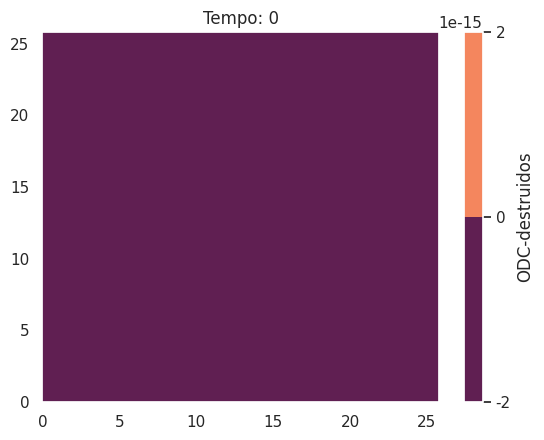

Python code for this plot: (Note: this script raises an exception after producing the figure.)
import matplotlib.pyplot as plt
import numpy as np
import os
import seaborn as sns
import time

sns.set()

gradiente = lambda ponto_anterior, ponto_posterior, valor_maximo: quimiotaxia(ponto_posterior, valor_maximo) - quimiotaxia(ponto_anterior, valor_maximo)
quimiotaxia = lambda ponto_atual, valor_maximo: ponto_atual/(valor_maximo + ponto_atual)
f_func = lambda populacao, valor_maximo: populacao*populacao/(valor_maximo + populacao)

T_final = 0.01 # Dia
h_t = 0.0001

L = 25.8  # 
# L = 100
h_x = 0.05

chi = 0.298*60*24  # Quimioatracao(a mesma para todas as celulas por enquanto). valor por Dia
D_mac = 60*24*6.6*10**-5 # Difusao da microglia. valor por Dia
mu_m = 60*24*3*10**-6 # Taxa de ativação da microglia. valor por Dia
r_m = 60*24*3.96*10**-6 # intensidade dos danos causados pela microglia valor por Dia

d_dc = D_mac # difusao DC convencional(procurar na literatura)
d_da = D_mac # difusao DC ativada(procurar na literatura)
d_t_cit = D_mac # difusao t citotóxica(procurar na literatura)
d_anti = D_mac # difusao anticorpo(procurar na literatura)
lamb_f_m = 7.14*10**-2 # taxa de anticorpos consumidos durante o processo de opsonização pela micróglia ( precisa converter!!!) 
b_d = 0.1 # taxa de ativacao de dc por odc destruidos(procurar na literatura)
r_dc = 0.1 # taxa de coleta de odc destruidos pelas DCs (procurar na literatura)
r_t = 0.1  # agressividade de t citotoxica(procurar na literatura)

mu_dc = 60*24*3*10**-6 #Taxa de producao de células dendríticas (procurar na literatura)
alpha_d = 0.1 #Taxa de migração de DC ativadas para o linfonodo (procurar na literatura)
gamma_anticorpo = 0.2 #Taxa de migração de anticorpos para o tecido (procurar na literatura)
gamma_tcito = 0.2 #Taxa de migração de T citotoxica para o tecido (procurar na literatura)
da_linfonodo = 0 #DC ativadas no linfonodo (procurar na literatura) 
anticorpo_linfonodo = 100 #Anticorpos no linfonodo (procurar na literatura)
t_cito_linfonodo = 15 #T citotoxica no linfonodo (procurar na literatura)

t_cito_media = 37
dc_media = 10 
mac_media = 350
odc_media = 400

# IC
# Macrofagos
mac_anterior = np.zeros((int(L/h_x), int(L/h_x)))
#TODO Nao estou iterando sobre o dominio, mas sim sobre os pontos. CONFERIR!!!!!!
for i in range(int(L/h_x)):
    for j in range(int(L/h_x)):
        if (i-int(L/h_x)/2)**2 + (j-int(L/h_x)/2)**2 < 20:
            mac_anterior[i][j] = mac_media/3.0

# T citotóxica
t_cito_anterior = np.zeros((int(L/h_x), int(L/h_x)))
# Ol destruidos
olide_anterior = np.zeros((int(L/h_x), int(L/h_x)))

# anticorpo
anticorpo_anterior = np.zeros((int(L/h_x), int(L/h_x)))

# Dendríticas convencionais
dendritica_conv_anterior =np.zeros((int(L/h_x), int(L/h_x)))

# Dendríticas ativadas
dendritica_ativ_anterior = np.zeros((int(L/h_x), int(L/h_x)))

mac_atual = np.zeros((int(L/h_x), int(L/h_x)))
t_cito_atual = np.zeros((int(L/h_x), int(L/h_x)))
olide_atual = np.zeros((int(L/h_x), int(L/h_x)))
anticorpo_atual = np.zeros((int(L/h_x), int(L/h_x)))
dendritica_conv_atual = np.zeros((int(L/h_x), int(L/h_x)))
dendritica_ativ_atual = np.zeros((int(L/h_x), int(L/h_x)))

#BC
bc_neumann_cima = 0
bc_neumann_direita = 0
bc_neumann_baixo = 0
bc_neumann_esquerda = 0

t = np.linspace(0, T_final, int(T_final/h_t))
x = np.linspace(0, L, int(L/h_x))
tam = len(x)
steps = len(t)

num_figuras = 10
intervalo_figs = int(steps/num_figuras)

#Print da condicao inicial
x_pts, y_pts = np.meshgrid(x, x)
            
#results odc
cp = plt.contourf(x_pts, y_pts,olide_anterior, 100)
plt.title("Tempo: 0")
plt.colorbar(cp, label='ODC-destruidos')
plt.contourf(x_pts, y_pts, olide_anterior,100)
plt.savefig('../results_populational_model/oligodendrocitos/fig0', dpi = 300)
plt.clf()

#results macrofagos
cp = plt.contourf(x_pts, y_pts,mac_anterior, 100)
plt.title("Tempo: 0")
plt.colorbar(cp, label='Macrófagos')
plt.contourf(x_pts, y_pts, mac_anterior,100)
plt.savefig('../results_populational_model/macrofagos/fig0', dpi = 300)
plt.clf()

#results dc convencional
cp = plt.contourf(x_pts, y_pts,dendritica_conv_anterior, 100)
plt.title("Tempo: 0")
plt.colorbar(cp, label='DC- convencional')
plt.contourf(x_pts, y_pts, dendritica_conv_anterior,100)
plt.savefig('../results_populational_model/dendriticas_convencionais/fig0', dpi = 300)
plt.clf()

#results dc ativada
cp = plt.contourf(x_pts, y_pts,dendritica_ativ_anterior, 100)
plt.title("Tempo: 0")
plt.colorbar(cp, label='DC- ativada')
plt.contourf(x_pts, y_pts, dendritica_ativ_anterior,100)
plt.savefig('../results_populational_model/dendriticas_ativadas/fig0', dpi = 300)
plt.clf()

#results T citotóxica
cp = plt.contourf(x_pts, y_pts,t_cito_anterior, 100)
plt.title("Tempo: 0")
plt.colorbar(cp, label='T citotóxica')
plt.contourf(x_pts, y_pts, t_cito_anterior,100)
plt.savefig('../results_populational_model/t_citotoxica/fig0', dpi = 300)
plt.clf()

#results Anticorpo
cp = plt.contourf(x_pts, y_pts,anticorpo_anterior, 100)
plt.title("Tempo: 0")
plt.colorbar(cp, label='Anticorpo')
plt.contourf(x_pts, y_pts, anticorpo_anterior,100)
plt.savefig('../results_populational_model/anticorpos/fig0', dpi = 300)
plt.clf()


#Inicio da contagem do tempo
tic = time.perf_counter()

for k in range(1,steps):
    for i in range(tam):
        for j in range(tam):
            oligo_destr = olide_anterior[i][j]
            microlia = mac_anterior[i][j]
            dc = dendritica_conv_anterior[i][j]
            da = dendritica_ativ_anterior[i][j]
            anticorpo = anticorpo_anterior[i][j]
            t_cito = t_cito_anterior[i][j]
            
            # condição de contorno de Neumman macrofagos
            mac_ipj = mac_anterior[i+1][j] if i != tam-1 else microlia - 2*h_x*bc_neumann_baixo
            mac_imj = mac_anterior[i-1][j] if i != 0 else microlia - 2*h_x*bc_neumann_cima
            mac_ijp = mac_anterior[i][j+1] if j != tam-1 else microlia - 2*h_x*bc_neumann_direita
            mac_ijm = mac_anterior[i][j-1] if j != 0 else microlia - 2*h_x*bc_neumann_esquerda

            # condição de contorno de Neumman dc convencional
            dc_ipj = dendritica_conv_anterior[i+1][j] if i != tam-1 else dc - 2*h_x*bc_neumann_baixo
            dc_imj = dendritica_conv_anterior[i-1][j] if i != 0 else dc - 2*h_x*bc_neumann_cima
            dc_ijp = dendritica_conv_anterior[i][j+1] if j != tam-1 else dc - 2*h_x*bc_neumann_direita
            dc_ijm = dendritica_conv_anterior[i][j-1] if j != 0 else dc - 2*h_x*bc_neumann_esquerda

            # condição de contorno de Neumman de ativadas
            da_ipj = dendritica_ativ_anterior[i+1][j] if i != tam-1 else da - 2*h_x*bc_neumann_baixo
            da_imj = dendritica_ativ_anterior[i-1][j] if i != 0 else da - 2*h_x*bc_neumann_cima
            da_ijp = dendritica_ativ_anterior[i][j+1] if j != tam-1 else da - 2*h_x*bc_neumann_direita
            da_ijm = dendritica_ativ_anterior[i][j-1] if j != 0 else da - 2*h_x*bc_neumann_esquerda
            
            # condição de contorno de Neumman oligodendrocitos destruidos ODC é EDO!!! Nao tem BC!!!! Desse jeito ta certo?
            olide_ipj = olide_anterior[i+1][j] if i != tam-1 else oligo_destr
            olide_imj = olide_anterior[i-1][j] if i != 0 else oligo_destr
            olide_ijp = olide_anterior[i][j+1] if j != tam-1 else oligo_destr
            olide_ijm = olide_anterior[i][j-1] if j != 0 else oligo_destr

            # condição de contorno de Neumman t citotóxicas
            t_cito_ipj = t_cito_anterior[i+1][j] if i != tam-1 else t_cito - 2*h_x*bc_neumann_baixo
            t_cito_imj = t_cito_anterior[i-1][j] if i != 0 else t_cito - 2*h_x*bc_neumann_cima
            t_cito_ijp = t_cito_anterior[i][j+1] if j != tam-1 else t_cito - 2*h_x*bc_neumann_direita
            t_cito_ijm = t_cito_anterior[i][j-1] if j != 0 else t_cito - 2*h_x*bc_neumann_esquerda

            # condição de contorno de Neumman anticorpos
            f_ipj = anticorpo_anterior[i+1][j] if i != tam-1 else anticorpo - 2*h_x*bc_neumann_baixo
            f_imj = anticorpo_anterior[i-1][j] if i != 0 else anticorpo - 2*h_x*bc_neumann_cima
            f_ijp = anticorpo_anterior[i][j+1] if j != tam-1 else anticorpo - 2*h_x*bc_neumann_direita
            f_ijm = anticorpo_anterior[i][j-1] if j != 0 else anticorpo - 2*h_x*bc_neumann_esquerda            

            #Dependendo do gradiente dos ODCs vou fazer upwind ou downwind no eixo i ou eixo j

            #Decidindo qual combinacao usar no gradiente das células com quimiotaxia
            
            gradiente_odc_i = (olide_ipj - olide_imj)/(2*h_x)
            gradiente_odc_j = (olide_ijp - olide_ijm)/(2*h_x)

            if gradiente_odc_i > 0:
                gradiente_m_i = gradiente(microlia, mac_imj, mac_media)/h_x
                gradiente_dc_i = gradiente(dc, dc_imj,dc_media)/h_x
                gradiente_t_i = gradiente(t_cito, t_cito_imj, t_cito_media)/h_x
            else:
                gradiente_m_i = gradiente(mac_ipj, microlia, mac_media)/h_x
                gradiente_dc_i = gradiente(dc_ipj, dc, dc_media)/h_x
                gradiente_t_i = gradiente(t_cito_ipj, t_cito, t_cito_media)/h_x
            if gradiente_odc_j > 0:
                gradiente_m_j = gradiente(microlia, mac_ijm, mac_media)/h_x
                gradiente_dc_j = gradiente(dc, dc_ijm, dc_media)/h_x
                gradiente_t_j = gradiente(t_cito, t_cito_ijm, t_cito_media)/h_x
            else:
                gradiente_m_j = gradiente(mac_ijp, microlia, mac_media)/h_x
                gradiente_dc_j = gradiente(dc_ijp, dc, dc_media)/h_x
                gradiente_t_j = gradiente(t_cito_ijp, t_cito, t_cito_media)/h_x


            #Dados da equacao macrofagos
            quimiotaxia_mac = chi*(gradiente_odc_i*gradiente_m_i + gradiente_odc_j*gradiente_m_j)
            difusao_mac = D_mac*(mac_ipj + mac_imj - 4*microlia + mac_ijp + mac_ijm )/h_x**2
            reacao_mac = mu_m*microlia*(mac_media - microlia)
            
            mac_atual[i][j] = microlia + h_t*(difusao_mac + reacao_mac - quimiotaxia_mac)

            #T citotóxica
            quimiotaxia_t_cito = chi*(gradiente_odc_i*gradiente_t_i + gradiente_odc_j*gradiente_t_j)
            difusao_t_cito = d_t_cit*(t_cito_ijm + t_cito_ijp - 4*t_cito + t_cito_imj + t_cito_ipj)/h_x**2
            migracao_t_cito = gamma_tcito*(t_cito_linfonodo - t_cito)
            
            t_cito_atual[i][j] = t_cito + h_t*(difusao_t_cito - quimiotaxia_t_cito + migracao_t_cito)

            #Oligodendrocitos destruidos 
            olide_atual[i][j] = oligo_destr + h_t*((r_m + lamb_f_m*anticorpo)*f_func(microlia, mac_media)*(odc_media - oligo_destr) + r_dc*f_func(dc, dc_media)*oligo_destr + r_t*f_func(t_cito, t_cito_media)*(odc_media - oligo_destr))

            #Anticorpo
            difusao_anticorpo = d_anti*(f_ipj + f_imj - 4*anticorpo + f_ijp + f_ijm)
            reacao_anticorpo = -lamb_f_m*anticorpo*(odc_media - oligo_destr)*f_func(microlia, mac_media)
            migracao_anticorpo = gamma_anticorpo*(anticorpo_linfonodo - anticorpo)

            anticorpo_atual[i][j] = anticorpo + h_t*(difusao_anticorpo + reacao_anticorpo + migracao_anticorpo)

            #DC convencional
            quimiotaxia_dc = chi*(gradiente_odc_i*gradiente_dc_i + gradiente_odc_j*gradiente_dc_j)
            difusao_dc = d_dc*(dc_ipj + dc_imj - 4*dc + dc_ijp + dc_ijm )/h_x**2
            reacao_dc = mu_dc*oligo_destr*(dc_media- dc)

            dendritica_conv_atual[i][j] = dc + h_t*(reacao_dc + difusao_dc - quimiotaxia_dc - b_d*oligo_destr*dc)
            
            #DC ativada
            difusao_da = d_da*(da_ipj + da_imj - 4*da + da_ijp + da_ijm )/h_x**2

            dendritica_ativ_atual[i][j] = da + h_t*(difusao_da + b_d*oligo_destr*dc - alpha_d*(da_linfonodo-da))
            da_linfonodo = alpha_d*(da_linfonodo-da)

            if( mac_atual[i][j]<0):
                print('tempo: '+str(k*h_t))
                print("Mac:"+str(mac_atual[i][j]))

            if(t_cito_atual[i][j]<0):
                print('tempo: '+str(k*h_t))
                print("t_cito:"+str(t_cito_atual[i][j]))

            if(olide_atual[i][j]<0):
                print('tempo: '+str(k*h_t))
                print("olide:"+str(olide_atual[i][j]))

            if(anticorpo_atual[i][j]<0):
                print('tempo: '+str(k*h_t))
                print("anticorpo:"+str(anticorpo_atual[i][j]))

            if(dendritica_conv_atual[i][j]<0):
                print('tempo: '+str(k*h_t))
                print("dendritica_conv_atual:"+str(dendritica_conv_atual[i][j]))

            if(dendritica_ativ_atual[i][j]<0):
                print('tempo: '+str(k*h_t))
                print("dendritica_ativa_atual:"+str(dendritica_ativ_atual[i][j]))
            

    olide_anterior = np.copy(olide_atual)
    dendritica_conv_anterior = np.copy(dendritica_conv_atual)
    dendritica_ativ_anterior = np.copy(dendritica_ativ_atual)
    t_cito_anterior = np.copy(t_cito_atual)
    anticorpo_anterior = np.copy(anticorpo_atual)
    mac_anterior = np.copy(mac_atual)

    if k%intervalo_figs ==0 or k == steps-1:
            x_pts, y_pts = np.meshgrid(x, x)
            
            #results odc
            cp = plt.contourf(x_pts, y_pts,olide_anterior, 100)
            plt.title("Tempo: "+"{:.4f}".format(k*h_t))
            plt.colorbar(cp, label='ODC-destruidos')
            plt.contourf(x_pts, y_pts, olide_anterior,100)
            plt.savefig('../results_populational_model/oligodendrocitos/fig'+'{:.4f}'.format(k*h_t)+'.png', dpi = 300)
            plt.clf()
            
            #results macrofagos
            cp = plt.contourf(x_pts, y_pts,mac_anterior, 100)
            plt.title("Tempo: "+"{:.4f}".format(k*h_t))
            plt.colorbar(cp, label='Macrófagos')
            plt.contourf(x_pts, y_pts, mac_anterior,100)
            plt.savefig('../results_populational_model/macrofagos/fig'+'{:.4f}'.format(k*h_t)+'.png', dpi = 300)
            plt.clf()
            
            #results dc convencional
            cp = plt.contourf(x_pts, y_pts,dendritica_conv_anterior, 100)
            plt.title("Tempo: "+"{:.4f}".format(k*h_t))
            plt.colorbar(cp, label='DC- convencional')
            plt.contourf(x_pts, y_pts, dendritica_conv_anterior,100)
            plt.savefig('../results_populational_model/dendriticas_convencionais/fig'+'{:.4f}'.format(k*h_t)+'.png', dpi = 300)
            plt.clf()

            #results dc ativada
            cp = plt.contourf(x_pts, y_pts,dendritica_ativ_anterior, 100)
            plt.title("Tempo: "+"{:.4f}".format(k*h_t))
            plt.colorbar(cp, label='DC- ativada')
            plt.contourf(x_pts, y_pts, dendritica_ativ_anterior,100)
            plt.savefig('../results_populational_model/dendriticas_ativadas/fig'+'{:.4f}'.format(k*h_t)+'.png', dpi = 300)
            plt.clf()

            #results T citotóxica
            cp = plt.contourf(x_pts, y_pts,t_cito_anterior, 100)
            plt.title("Tempo: "+"{:.4f}".format(k*h_t))
            plt.colorbar(cp, label='T citotóxica')
            plt.contourf(x_pts, y_pts, t_cito_anterior,100)
            plt.savefig('../results_populational_model/t_citotoxica/fig'+'{:.4f}'.format(k*h_t)+'.png', dpi = 300)
            plt.clf()

            #results Anticorpo
            cp = plt.contourf(x_pts, y_pts,anticorpo_anterior, 100)
            plt.title("Tempo: "+"{:.4f}".format(k*h_t))
            plt.colorbar(cp, label='Anticorpo')
            plt.contourf(x_pts, y_pts, anticorpo_anterior,100)
            plt.savefig('../results_populational_model/anticorpos/fig'+'{:.4f}'.format(k*h_t)+'.png', dpi = 300)
            plt.clf()
            print("Tempo: "+ str(k*h_t))

#Fim da contagem do tempo
toc = time.perf_counter()
print(f"Tempo de execução: {toc - tic:0.4f} segundos")